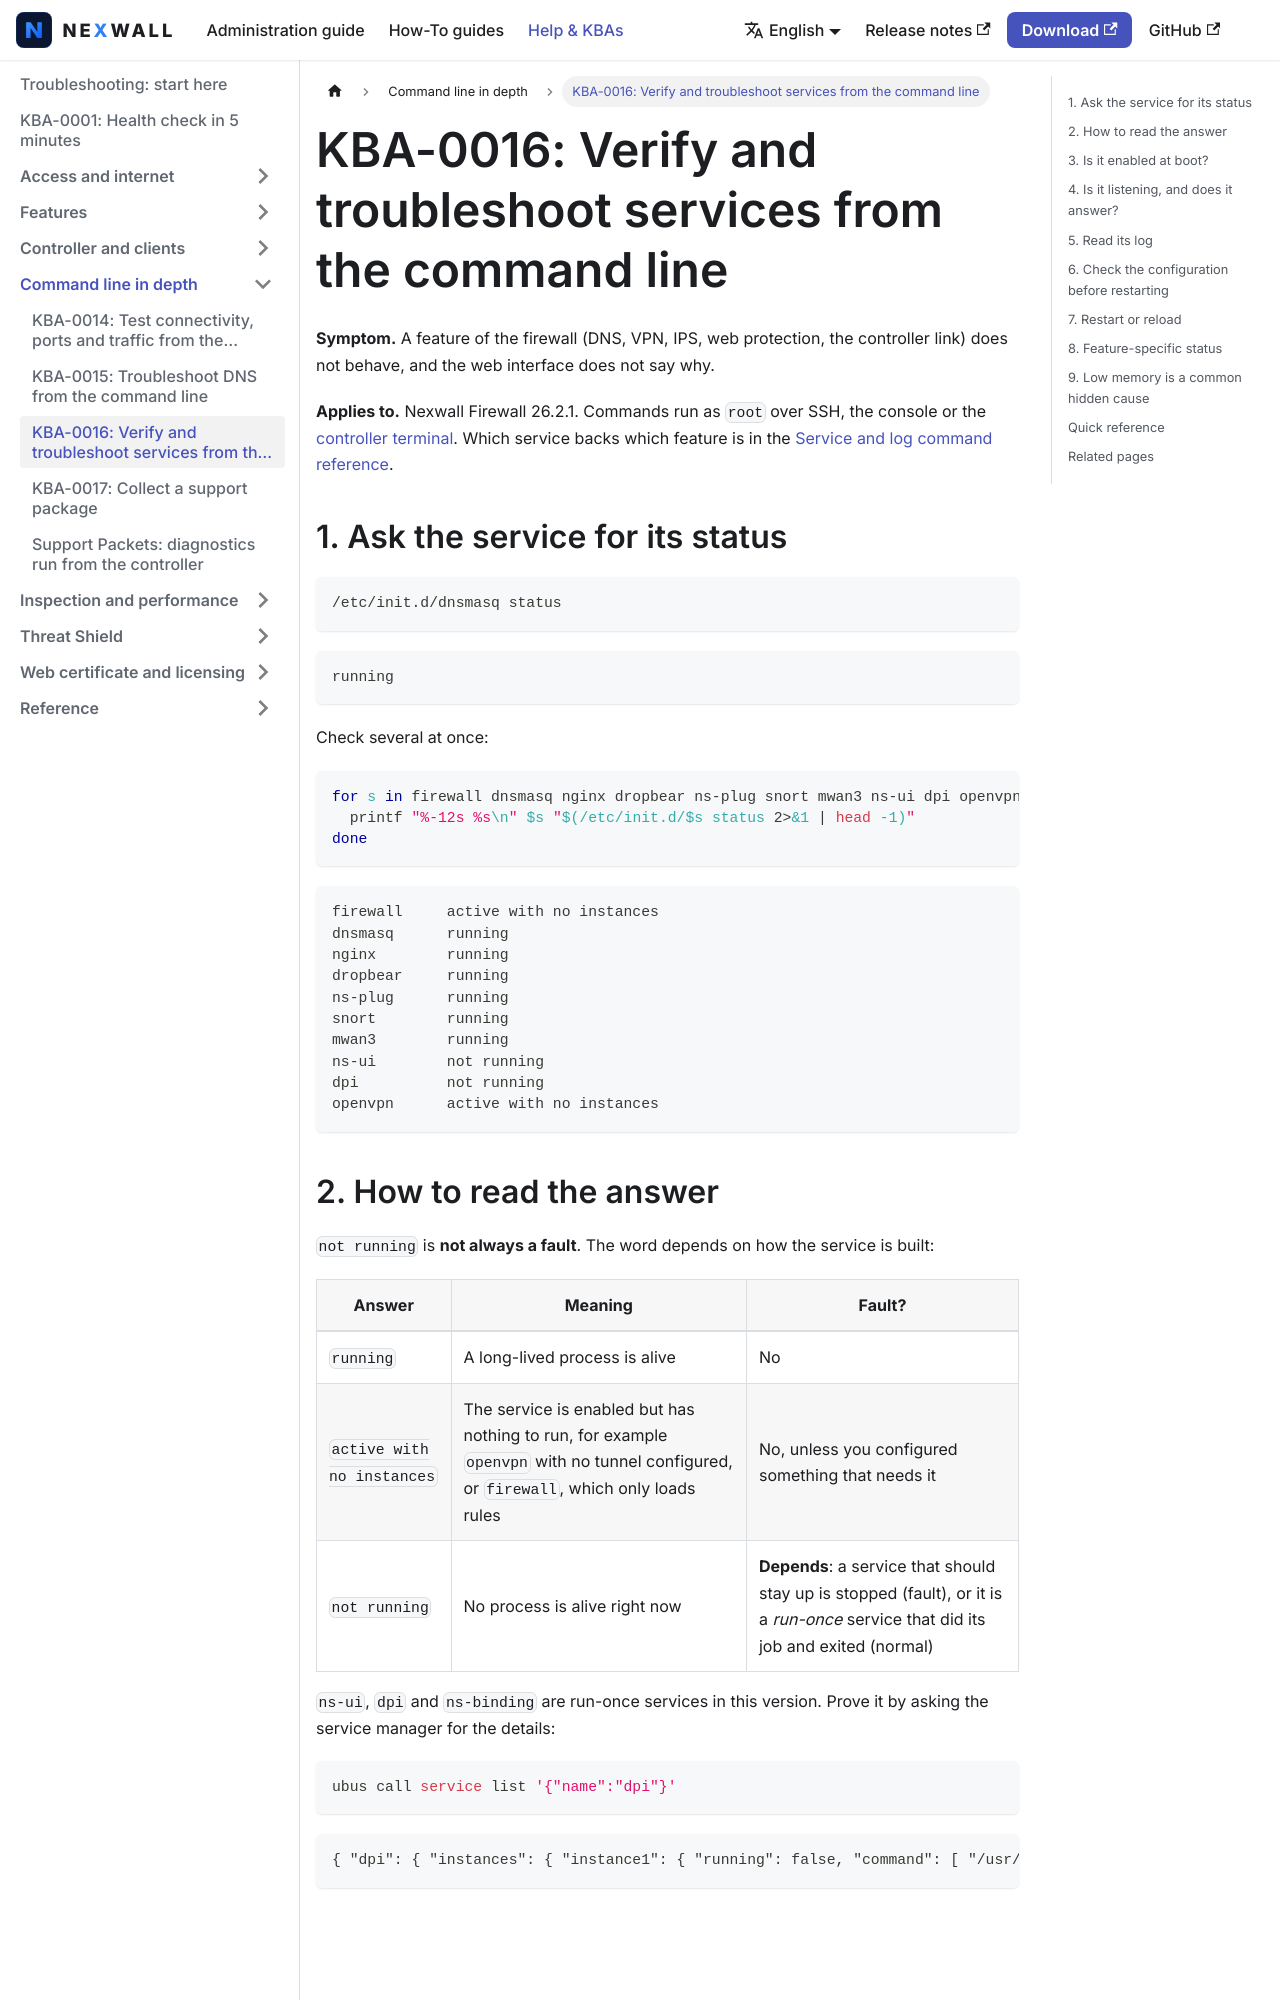

repository: nexwall/nexwall-docs · page: docs/help/kba-16-services/index.html · generator: docusaurus

---
title: "KBA-0016: Verify and troubleshoot services from the command line"
sidebar_position: 23
description: How to tell whether a service is really running, why some services say "not running" and are fine, how to read its log and configuration, restart it safely and use the feature-specific status commands.
---

# KBA-0016: Verify and troubleshoot services from the command line

**Symptom.** A feature of the firewall (DNS, VPN, IPS, web protection, the controller link) does not behave, and the
web interface does not say why.

**Applies to.** Nexwall Firewall 26.2.1. Commands run as `root` over SSH, the console or the
[controller terminal](../administration/central-management.md). Which service backs which feature is in the
[Service and log command reference](service-and-log-reference.md).

## 1. Ask the service for its status

```bash
/etc/init.d/dnsmasq status
```

```text
running
```

Check several at once:

```bash
for s in firewall dnsmasq nginx dropbear ns-plug snort mwan3 ns-ui dpi openvpn; do
  printf "%-12s %s\n" $s "$(/etc/init.d/$s status 2>&1 | head -1)"
done
```

```text
firewall     active with no instances
dnsmasq      running
nginx        running
dropbear     running
ns-plug      running
snort        running
mwan3        running
ns-ui        not running
dpi          not running
openvpn      active with no instances
```
